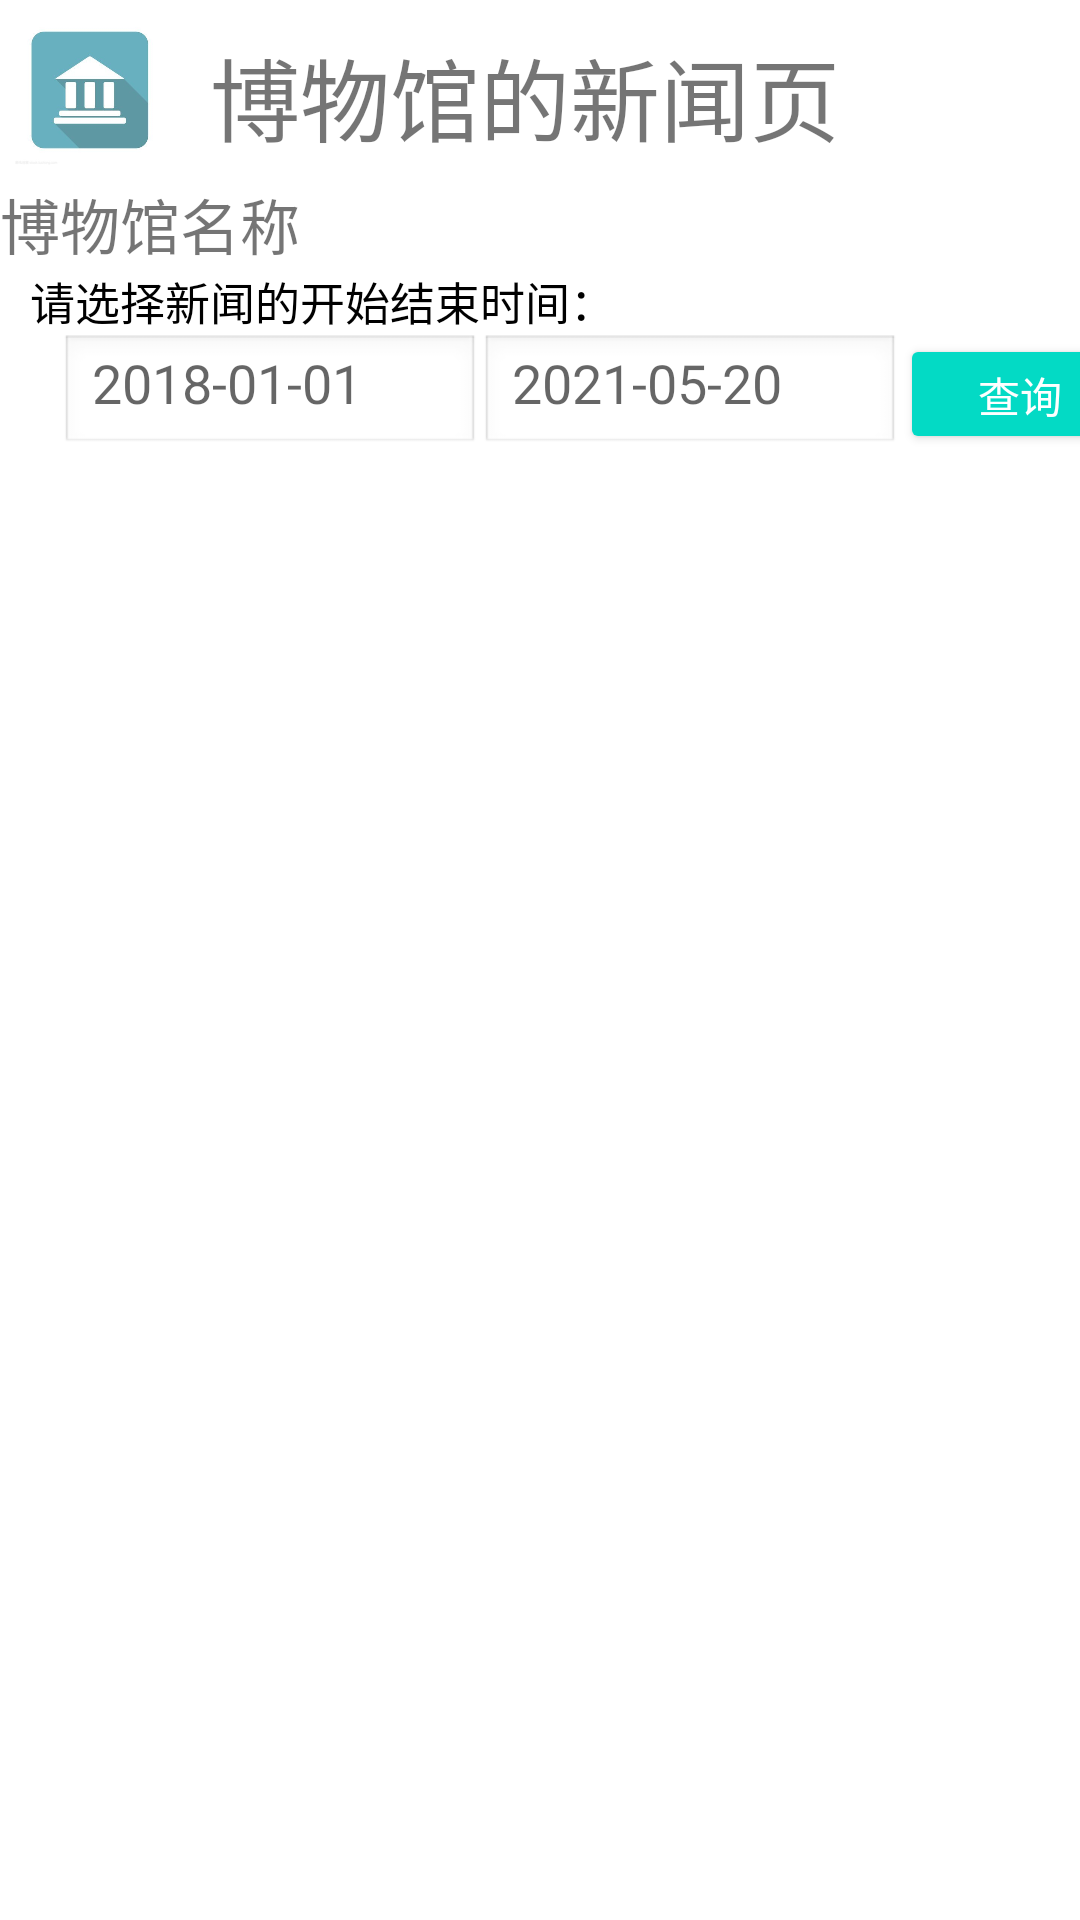

Here is an Android app screen rendered from its layout file. Give the layout XML and the strings, colors and styles it references.
<!-- AndroidManifest.xml: application theme Theme.MuseumInfo -->
<!-- res/layout/shownews.xml -->
<?xml version="1.0" encoding="utf-8"?>
<LinearLayout xmlns:android="http://schemas.android.com/apk/res/android"
    android:layout_width="match_parent"
    android:layout_height="match_parent"
    android:orientation="vertical">

    <LinearLayout
        android:layout_width="match_parent"
        android:layout_height="wrap_content"
        android:background="#ffffff"
        android:orientation="horizontal">

        <ImageView

            android:layout_width="50dp"
            android:layout_height="50dp"
            android:src="@drawable/museumdet"
            android:layout_margin="5dp"
            />
        <TextView
            android:layout_width="wrap_content"
            android:layout_height="wrap_content"
            android:text="博物馆的新闻页"
            android:gravity="center"
            android:textSize="30sp"
            android:layout_marginTop="10dp"
            android:layout_marginLeft="10dp"
            android:layout_marginRight="10dp"/>

    </LinearLayout>

    <TextView
        android:id="@+id/news_muname"
        android:layout_width="wrap_content"
        android:layout_height="wrap_content"
        android:text="博物馆名称"
        android:textSize="20sp"/>

    <TextView
        android:id="@+id/text"
        android:layout_width="wrap_content"
        android:layout_height="wrap_content"
        android:layout_marginLeft="10dp"
        android:layout_marginRight="10dp"
        android:textSize="15sp"
        android:textColor="#000000"
        android:text="请选择新闻的开始结束时间：" />

    <LinearLayout
        android:layout_width="match_parent"
        android:layout_height="40dp"
        android:orientation="horizontal">

        <LinearLayout
            android:layout_width="140dp"
            android:layout_height="match_parent"
            android:layout_marginLeft="20dp"
            android:orientation="vertical">

            <EditText
                android:id="@+id/et_newstimebegin"
                android:layout_width="140dp"
                android:layout_height="wrap_content"
                android:background="@android:drawable/edit_text"
                android:hint="2018-01-01"
                android:textColor="@android:color/black" />


        </LinearLayout>

        <LinearLayout
            android:layout_width="140dp"
            android:layout_height="match_parent"
            android:orientation="vertical">

            <EditText
                android:id="@+id/et_newstimeover"
                android:layout_width="140dp"
                android:layout_height="wrap_content"
                android:background="@android:drawable/edit_text"
                android:hint="2021-05-20"
                android:textColor="@android:color/black" />

        </LinearLayout>

        <LinearLayout
            android:layout_width="100dp"
            android:layout_height="match_parent"
            android:orientation="vertical">

            <Button
                android:id="@+id/bt_timeselectnews"
                style="@style/Widget.AppCompat.Button.Colored"
                android:layout_width="80dp"
                android:layout_height="wrap_content"
                android:text="查询" />
        </LinearLayout>
    </LinearLayout>

    <ListView
        android:id="@+id/listView_news"
        android:layout_width="match_parent"
        android:layout_height="0dp"
        android:layout_weight="1" />

</LinearLayout>
<!-- resources referenced by this layout -->
<resources>
  <!-- drawable museumdet: png bitmap (drawable-v24, 9181 bytes) -->
  <style name="Theme.MuseumInfo" parent="Theme.MaterialComponents.DayNight.DarkActionBar">
          
          <item name="colorPrimary">@color/purple_500</item>
          <item name="colorPrimaryVariant">@color/purple_700</item>
          <item name="colorOnPrimary">@color/white</item>
          
          <item name="colorSecondary">@color/teal_200</item>
          <item name="colorSecondaryVariant">@color/teal_700</item>
          <item name="colorOnSecondary">@color/black</item>
          
          <item name="android:statusBarColor" tools:targetApi="l">?attr/colorPrimaryVariant</item>
          
      </style>
  <color name="purple_500">#FF6200EE</color>
  <color name="purple_700">#FF3700B3</color>
  <color name="white">#FFFFFFFF</color>
  <color name="teal_200">#FF03DAC5</color>
  <color name="teal_700">#FF018786</color>
  <color name="black">#FF000000</color>
</resources>
